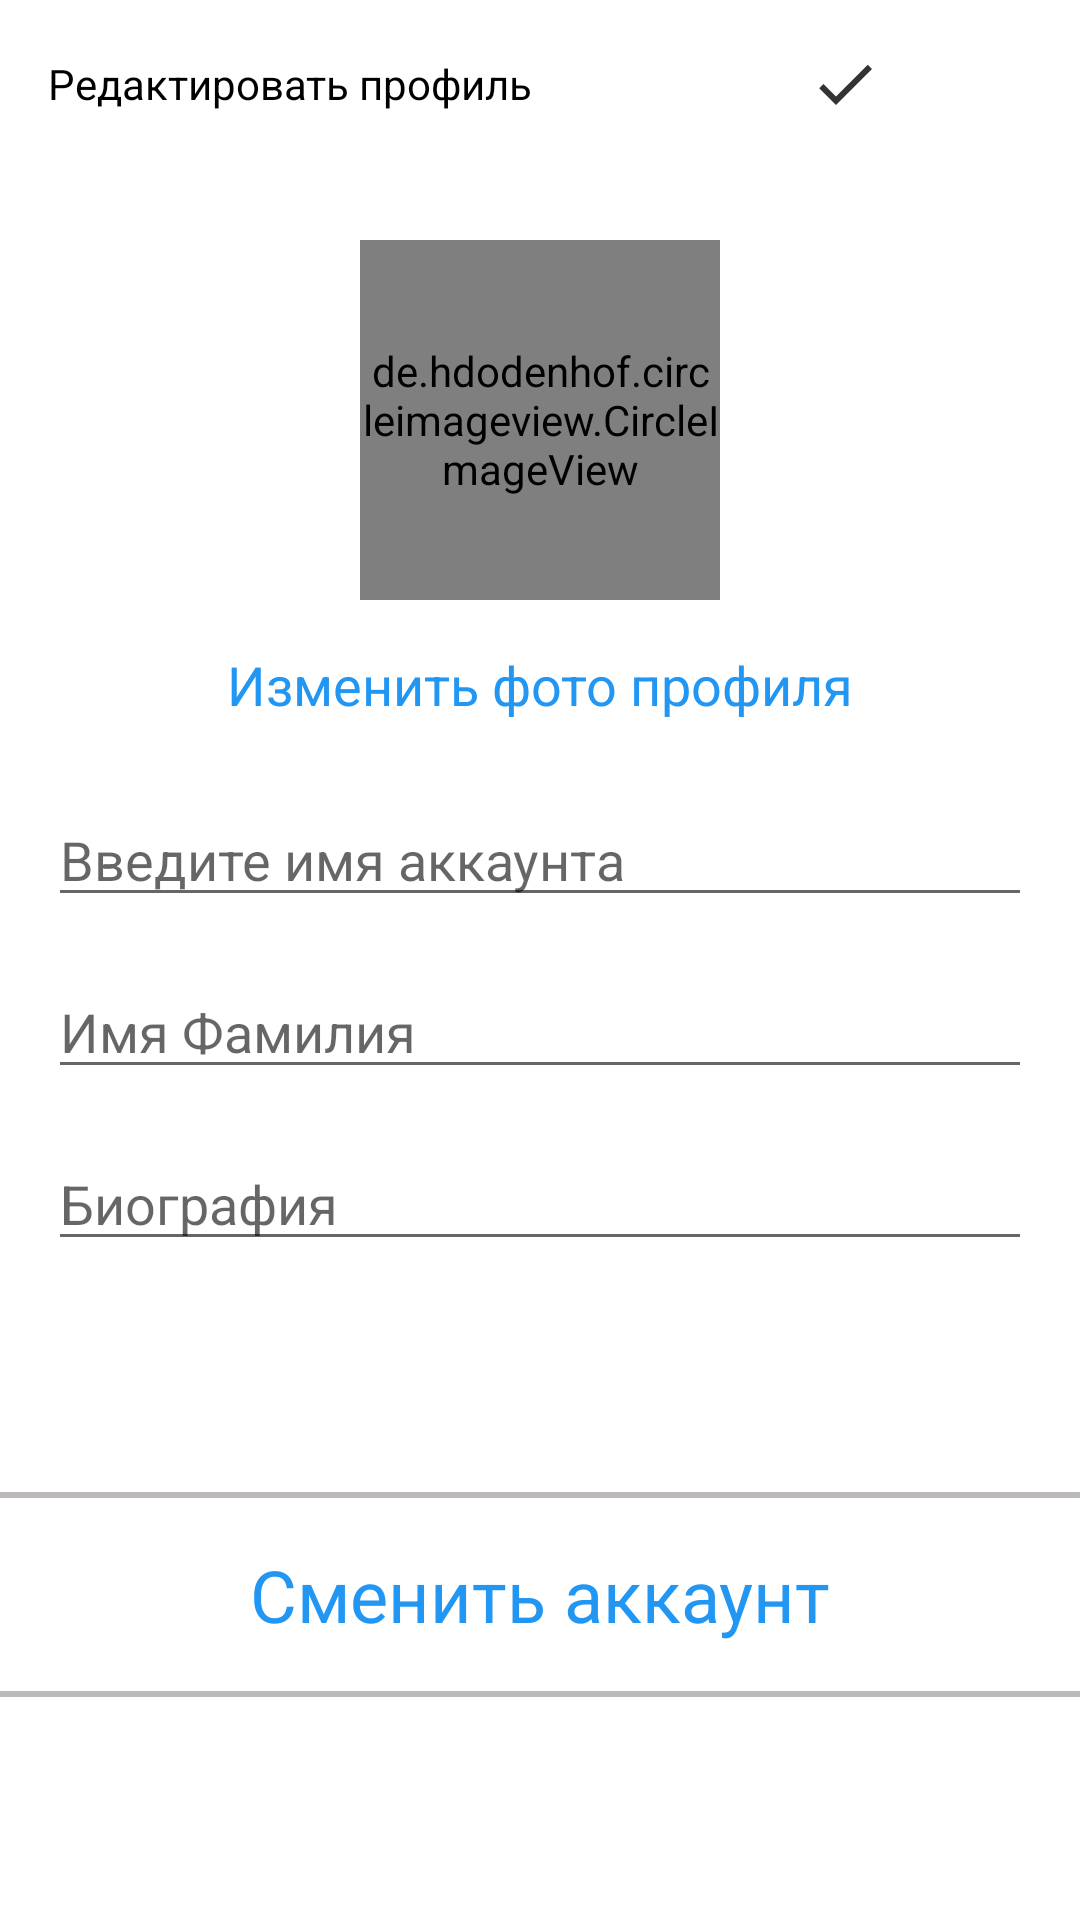

Write the Android layout XML for this screen, with the resource values it uses.
<!-- AndroidManifest.xml: application theme Theme.SnapShip -->
<!-- res/layout/activity_edit.xml -->
<?xml version="1.0" encoding="utf-8"?>
<androidx.constraintlayout.widget.ConstraintLayout xmlns:android="http://schemas.android.com/apk/res/android"
    xmlns:app="http://schemas.android.com/apk/res-auto"
    xmlns:tools="http://schemas.android.com/tools"
    android:layout_width="match_parent"
    android:layout_height="match_parent"
    tools:context=".EditActivity">

    <de.hdodenhof.circleimageview.CircleImageView
        android:id="@+id/image_edit"
        android:layout_width="120dp"
        android:layout_height="120dp"
        android:layout_marginTop="24dp"
        app:layout_constraintEnd_toEndOf="parent"
        app:layout_constraintStart_toStartOf="parent"
        app:layout_constraintTop_toBottomOf="@+id/toolbar5" />

    <androidx.appcompat.widget.Toolbar
        android:id="@+id/toolbar5"
        android:layout_width="match_parent"
        android:layout_height="wrap_content"
        android:background="@color/white"
        android:minHeight="?attr/actionBarSize"
        android:theme="?attr/actionBarTheme"
        app:layout_constraintEnd_toEndOf="parent"
        app:layout_constraintStart_toStartOf="parent"
        app:layout_constraintTop_toTopOf="parent" >

        <TextView
            android:layout_width="wrap_content"
            android:layout_height="wrap_content"
            android:text="Редактировать профиль"
            android:textColor="@color/black"/>

        <ImageButton
            android:layout_width="40dp"
            android:layout_height="40dp"
            android:background="@android:drawable/screen_background_light_transparent"
            android:onClick="OnCickSaveInf"
            app:srcCompat="@drawable/ic_check"
            tools:layout_editor_absoluteX="179dp"
            tools:layout_editor_absoluteY="8dp"
            android:layout_marginStart="100dp"/>
    </androidx.appcompat.widget.Toolbar>

    <TextView
        android:id="@+id/textView4"
        android:layout_width="wrap_content"
        android:layout_height="wrap_content"
        android:layout_marginTop="16dp"
        android:onClick="OnClickImageChange"
        android:text="@string/edit_img"
        android:textColor="@color/blue"
        android:textSize="18sp"
        app:layout_constraintEnd_toEndOf="parent"
        app:layout_constraintStart_toStartOf="parent"
        app:layout_constraintTop_toBottomOf="@+id/image_edit" />

    <EditText
        android:id="@+id/edit_username"
        android:layout_width="0dp"
        android:layout_height="wrap_content"
        android:layout_marginStart="16dp"
        android:layout_marginTop="24dp"
        android:layout_marginEnd="16dp"
        android:ems="10"
        android:hint="@string/ed_username"
        android:inputType="textPersonName"
        app:layout_constraintEnd_toEndOf="parent"
        app:layout_constraintStart_toStartOf="parent"
        app:layout_constraintTop_toBottomOf="@+id/textView4" />

    <EditText
        android:id="@+id/edit_name"
        android:layout_width="0dp"
        android:layout_height="wrap_content"
        android:layout_marginTop="16dp"
        android:ems="10"
        android:hint="@string/ed_name"
        android:inputType="textPersonName"
        app:layout_constraintEnd_toEndOf="@+id/edit_username"
        app:layout_constraintStart_toStartOf="@+id/edit_username"
        app:layout_constraintTop_toBottomOf="@+id/edit_username" />

    <EditText
        android:id="@+id/ed_bio"
        android:layout_width="0dp"
        android:layout_height="wrap_content"
        android:layout_marginTop="16dp"
        android:ems="10"
        android:hint="@string/ed_bio"
        android:inputType="textPersonName"
        app:layout_constraintEnd_toEndOf="@+id/edit_name"
        app:layout_constraintStart_toStartOf="@+id/edit_name"
        app:layout_constraintTop_toBottomOf="@+id/edit_name" />

    <TextView
        android:id="@+id/textView5"
        android:layout_width="0dp"
        android:layout_height="wrap_content"
        android:layout_marginTop="95dp"
        android:gravity="center"
        android:onClick="OnClickChangeAcc"
        android:text="@string/change"
        android:textColor="@color/blue"
        android:textSize="24sp"
        app:layout_constraintEnd_toEndOf="parent"
        app:layout_constraintStart_toStartOf="parent"
        app:layout_constraintTop_toBottomOf="@+id/ed_bio" />

    <androidx.constraintlayout.widget.ConstraintLayout
        android:id="@+id/constraintLayout3"
        android:layout_width="match_parent"
        android:layout_height="2dp"
        android:layout_marginBottom="16dp"
        android:background="@color/dark_white_d"
        app:layout_constraintBottom_toTopOf="@+id/textView5"
        app:layout_constraintEnd_toEndOf="parent"
        app:layout_constraintStart_toStartOf="parent">

    </androidx.constraintlayout.widget.ConstraintLayout>

    <androidx.constraintlayout.widget.ConstraintLayout
        android:layout_width="match_parent"
        android:layout_height="2dp"
        android:layout_marginTop="16dp"
        android:background="@color/dark_white_d"
        app:layout_constraintEnd_toEndOf="parent"
        app:layout_constraintStart_toStartOf="parent"
        app:layout_constraintTop_toBottomOf="@+id/textView5">

    </androidx.constraintlayout.widget.ConstraintLayout>

</androidx.constraintlayout.widget.ConstraintLayout>
<!-- resources referenced by this layout -->
<resources>
  <color name="black">#FF000000</color>
  <color name="blue">#2196F3</color>
  <color name="dark_white_d">#BDB9B9</color>
  <color name="white">#FFFFFFFF</color>
  <!-- drawable ic_check (drawable-anydpi) -->
  <vector xmlns:android="http://schemas.android.com/apk/res/android"
      android:width="24dp"
      android:height="24dp"
      android:viewportWidth="24"
      android:viewportHeight="24"
      android:tint="#333333"
      android:alpha="1.0">
    <path
        android:fillColor="@android:color/white"
        android:pathData="M9,16.17L4.83,12l-1.42,1.41L9,19 21,7l-1.41,-1.41z"/>
  </vector>
  <string name="change">Сменить аккаунт</string>
  <string name="ed_bio">Биография</string>
  <string name="ed_name">Имя Фамилия</string>
  <string name="ed_username">Введите имя аккаунта</string>
  <string name="edit_img">Изменить фото профиля</string>
  <style name="Theme.SnapShip" parent="Theme.MaterialComponents.DayNight.NoActionBar">
          
          <item name="colorPrimary">@color/dark_white</item>
          <item name="colorPrimaryVariant">@color/purple_700</item>
          <item name="colorOnPrimary">@color/white</item>
          
          <item name="colorSecondary">@color/black</item>
          <item name="colorSecondaryVariant">@color/teal_700</item>
          <item name="colorOnSecondary">@color/black</item>
          
          <item name="android:statusBarColor" tools:targetApi="l">?attr/colorPrimaryVariant</item>
          <item name="android:windowFullscreen">true</item>
          
      </style>
  <color name="dark_white">#DCD6D6</color>
  <color name="purple_700">#FF3700B3</color>
  <color name="teal_700">#FF018786</color>
</resources>
